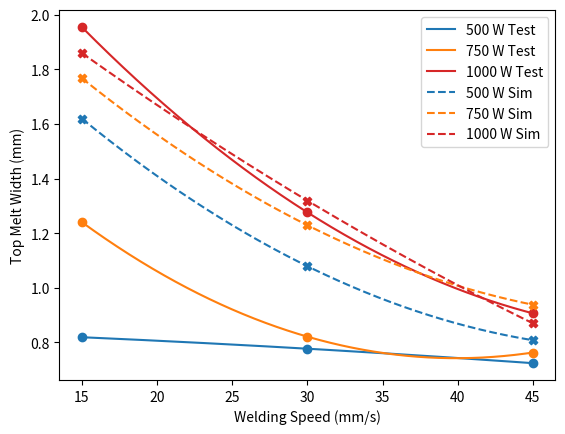
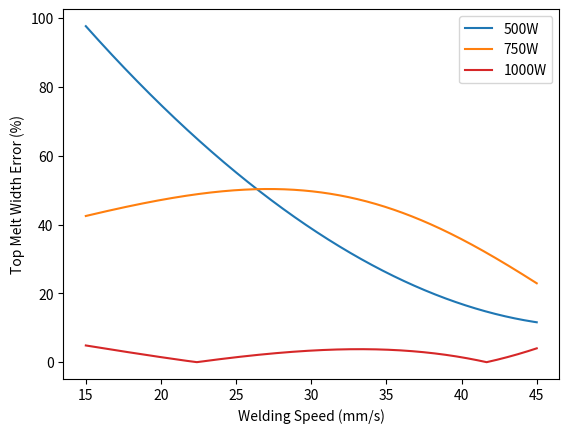
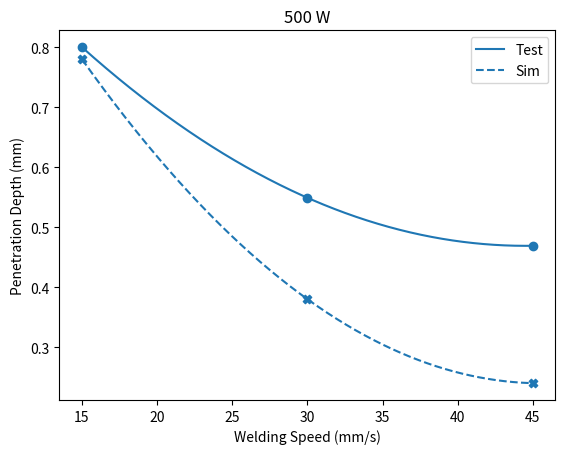
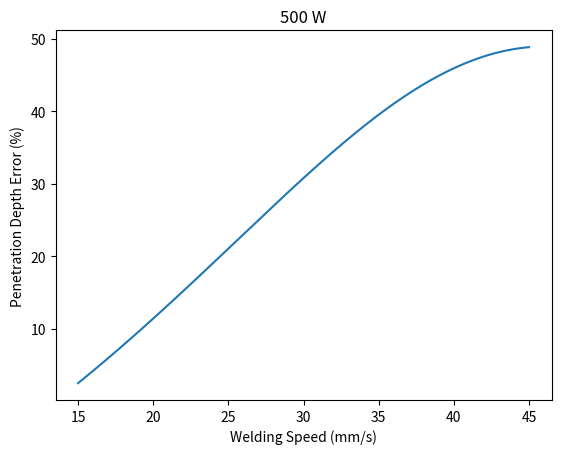
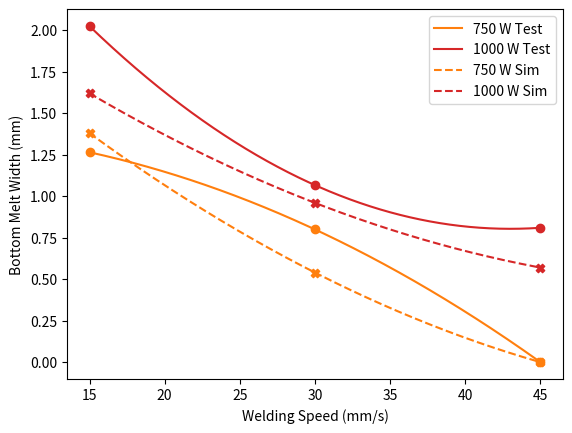
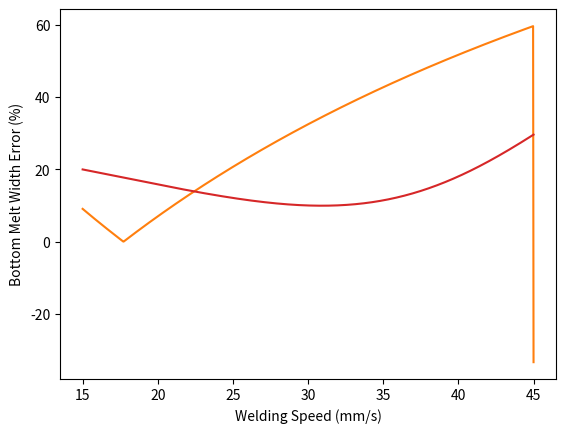

These figures' Python source, in order:
import matplotlib.pyplot as plt
import numpy as np
import os

w_T_S = np.zeros((3,3))

w_T_S[0,0] = 1.619
w_T_S[1,0] = 1.079
w_T_S[2,0] = 0.808

w_T_S[0,1] = 1.767
w_T_S[1,1] = 1.229
w_T_S[2,1] = 0.938

w_T_S[0,2] = 1.859
w_T_S[1,2] = 1.319
w_T_S[2,2] = 0.87

w_T_E = np.zeros((3,3))

w_T_E[0,0] = 0.819
w_T_E[1,0] = 0.777
w_T_E[2,0] = 0.724

w_T_E[0,1] = 1.24
w_T_E[1,1] = 0.821
w_T_E[2,1] = 0.763

w_T_E[0,2] = 1.954
w_T_E[1,2] = 1.276
w_T_E[2,2] = 0.9065

d_p_S = np.zeros((3,3))

d_p_S[0,0] = 0.78
d_p_S[1,0] = 0.38
d_p_S[2,0] = 0.24

d_p_S[0,1] = 0.8
d_p_S[1,1] = 0.8
d_p_S[2,1] = 0.53

d_p_S[0,2] = 0.8
d_p_S[1,2] = 0.8
d_p_S[2,2] = 0.8

d_p_E = np.zeros((3,3))

d_p_E[0,0] = 0.8
d_p_E[1,0] = 0.549
d_p_E[2,0] = 0.469

d_p_E[0,1] = 0.8
d_p_E[1,1] = 0.8
d_p_E[2,1] = 0.686

d_p_E[0,2] = 0.8
d_p_E[1,2] = 0.8
d_p_E[2,2] = 0.8

w_B_E = np.zeros((3,2))

w_B_E[0,0] = 1.265
w_B_E[1,0] = 0.8
w_B_E[2,0] = 0

w_B_E[0,1] = 2.025
w_B_E[1,1] = 1.067
w_B_E[2,1] = 0.81

w_B_S = np.zeros((3,2))

w_B_S[0,0] = 1.38
w_B_S[1,0] = 0.54
w_B_S[2,0] = 0

w_B_S[0,1] = 1.62
w_B_S[1,1] = 0.96
w_B_S[2,1] = 0.57

v_arr = np.array([15, 30, 45])
P_arr = np.array([500, 750, 1000])

def polyLoBF(x, y, x_0, x_1, N, deg):
    Coefs = np.polyfit(x, y, deg)
    x_arr = np.linspace(x_0, x_1, N)
    y_arr = np.polyval(Coefs, x_arr)
    return y_arr

def error(x_E, x_S):
    error = abs(x_S - x_E)*100/x_E
    return error

N = 1000

LoBF_w_T_E = np.zeros((N, 3))
LoBF_w_T_S = np.zeros((N, 3))

LoBF_w_B_E = np.zeros((N,2))
LoBF_w_B_S = np.zeros((N,2))

LoBF_d_p_S = np.zeros((N, 3))
LoBF_d_p_E = np.zeros((N, 3))

err_w_T = np.zeros((N,3))
err_d_p = np.zeros((N,3))
err_w_B = np.zeros((N,2))

for i in range(0, 3):

    LoBF_w_T_E[:,i]  = polyLoBF(v_arr, w_T_E[:,i], 15, 45, N, 2)
    LoBF_w_T_S[:,i]  = polyLoBF(v_arr, w_T_S[:,i], 15, 45, N, 2)
    err_w_T[:,i] = error(LoBF_w_T_E[:,i], LoBF_w_T_S[:,i])

    LoBF_d_p_S[:,i]  = polyLoBF(v_arr, d_p_S[:,i], 15, 45, N, 2)
    LoBF_d_p_E[:,i]  = polyLoBF(v_arr, d_p_E[:,i], 15, 45, N, 2)
    err_d_p[:,i] = error(LoBF_d_p_E[:,i], LoBF_d_p_S[:,i])

i =0
for i in range(0, 2):
    LoBF_w_B_E[:,i]  = polyLoBF(v_arr, w_B_E[:,i], 15, 45, N, 2)
    LoBF_w_B_S[:,i]  = polyLoBF(v_arr, w_B_S[:,i], 15, 45, N, 2)
    err_w_B[:,i] = error(LoBF_w_B_E[:,i], LoBF_w_B_S[:,i])

v_linspace = np.linspace(15, 45, N)

plt.figure(1)
plt.plot(v_linspace, LoBF_w_T_E[:,0], label="500 W Test", color="tab:blue")
plt.plot(v_linspace, LoBF_w_T_E[:,1], label="750 W Test", color="tab:orange")
plt.plot(v_linspace, LoBF_w_T_E[:,2], label="1000 W Test", color="tab:red")

plt.plot(v_linspace, LoBF_w_T_S[:,0], label="500 W Sim", color="tab:blue", linestyle="dashed")
plt.plot(v_linspace, LoBF_w_T_S[:,1], label="750 W Sim", color="tab:orange", linestyle="dashed")
plt.plot(v_linspace, LoBF_w_T_S[:,2], label="1000 W Sim", color="tab:red", linestyle="dashed")

plt.legend()

plt.scatter(v_arr, w_T_E[:,0], color="tab:blue")
plt.scatter(v_arr, w_T_E[:,1], color="tab:orange")
plt.scatter(v_arr, w_T_E[:,2], color="tab:red")

plt.scatter(v_arr, w_T_S[:,0], color="tab:blue", marker="X")
plt.scatter(v_arr, w_T_S[:,1], color="tab:orange", marker="X")
plt.scatter(v_arr, w_T_S[:,2], color="tab:red", marker="X")

plt.xlabel("Welding Speed (mm/s)")
plt.ylabel("Top Melt Width (mm)")

plt.figure(2)
plt.plot(v_linspace, err_w_T[:,0], color="tab:blue", label="500W")
plt.plot(v_linspace, err_w_T[:,1], color="tab:orange", label="750W")
plt.plot(v_linspace, err_w_T[:,2], color="tab:red", label="1000W")
plt.xlabel("Welding Speed (mm/s)")
plt.ylabel("Top Melt Width Error (%)")
plt.legend()

plt.figure(3)
plt.plot(v_linspace, LoBF_d_p_E[:,0], color="tab:blue", label="Test")
plt.plot(v_linspace, LoBF_d_p_S[:,0], color="tab:blue", linestyle="dashed", label="Sim")
plt.legend()
plt.scatter(v_arr, d_p_E[:,0], color="tab:blue")
plt.scatter(v_arr, d_p_S[:,0], color="tab:blue", marker="X")
plt.xlabel("Welding Speed (mm/s)")
plt.ylabel("Penetration Depth (mm)")
plt.title("500 W")

plt.figure(4)
plt.plot(v_linspace, err_d_p[:,0])
plt.xlabel("Welding Speed (mm/s)")
plt.ylabel("Penetration Depth Error (%)")
plt.title("500 W")

plt.figure(5)
plt.plot(v_linspace, LoBF_w_B_E[:,0], label="750 W Test", color="tab:orange")
plt.plot(v_linspace, LoBF_w_B_E[:,1], label="1000 W Test", color="tab:red")

plt.plot(v_linspace, LoBF_w_B_S[:,0], label="750 W Sim", color="tab:orange", linestyle="dashed")
plt.plot(v_linspace, LoBF_w_B_S[:,1], label="1000 W Sim", color="tab:red", linestyle="dashed")

plt.legend()

plt.scatter(v_arr, w_B_E[:,0], color="tab:orange")
plt.scatter(v_arr, w_B_E[:,1], color="tab:red")
plt.scatter(v_arr, w_B_S[:,0], color="tab:orange", marker="X")
plt.scatter(v_arr, w_B_S[:,1], color="tab:red", marker="X")
plt.xlabel("Welding Speed (mm/s)")
plt.ylabel("Bottom Melt Width (mm)")

plt.figure(6)
plt.plot(v_linspace, err_w_B[:,0], color="tab:orange", label="750 W")
plt.plot(v_linspace, err_w_B[:,1], color="tab:red", label="1000 W")
plt.xlabel("Welding Speed (mm/s)")
plt.ylabel("Bottom Melt Width Error (%)")
